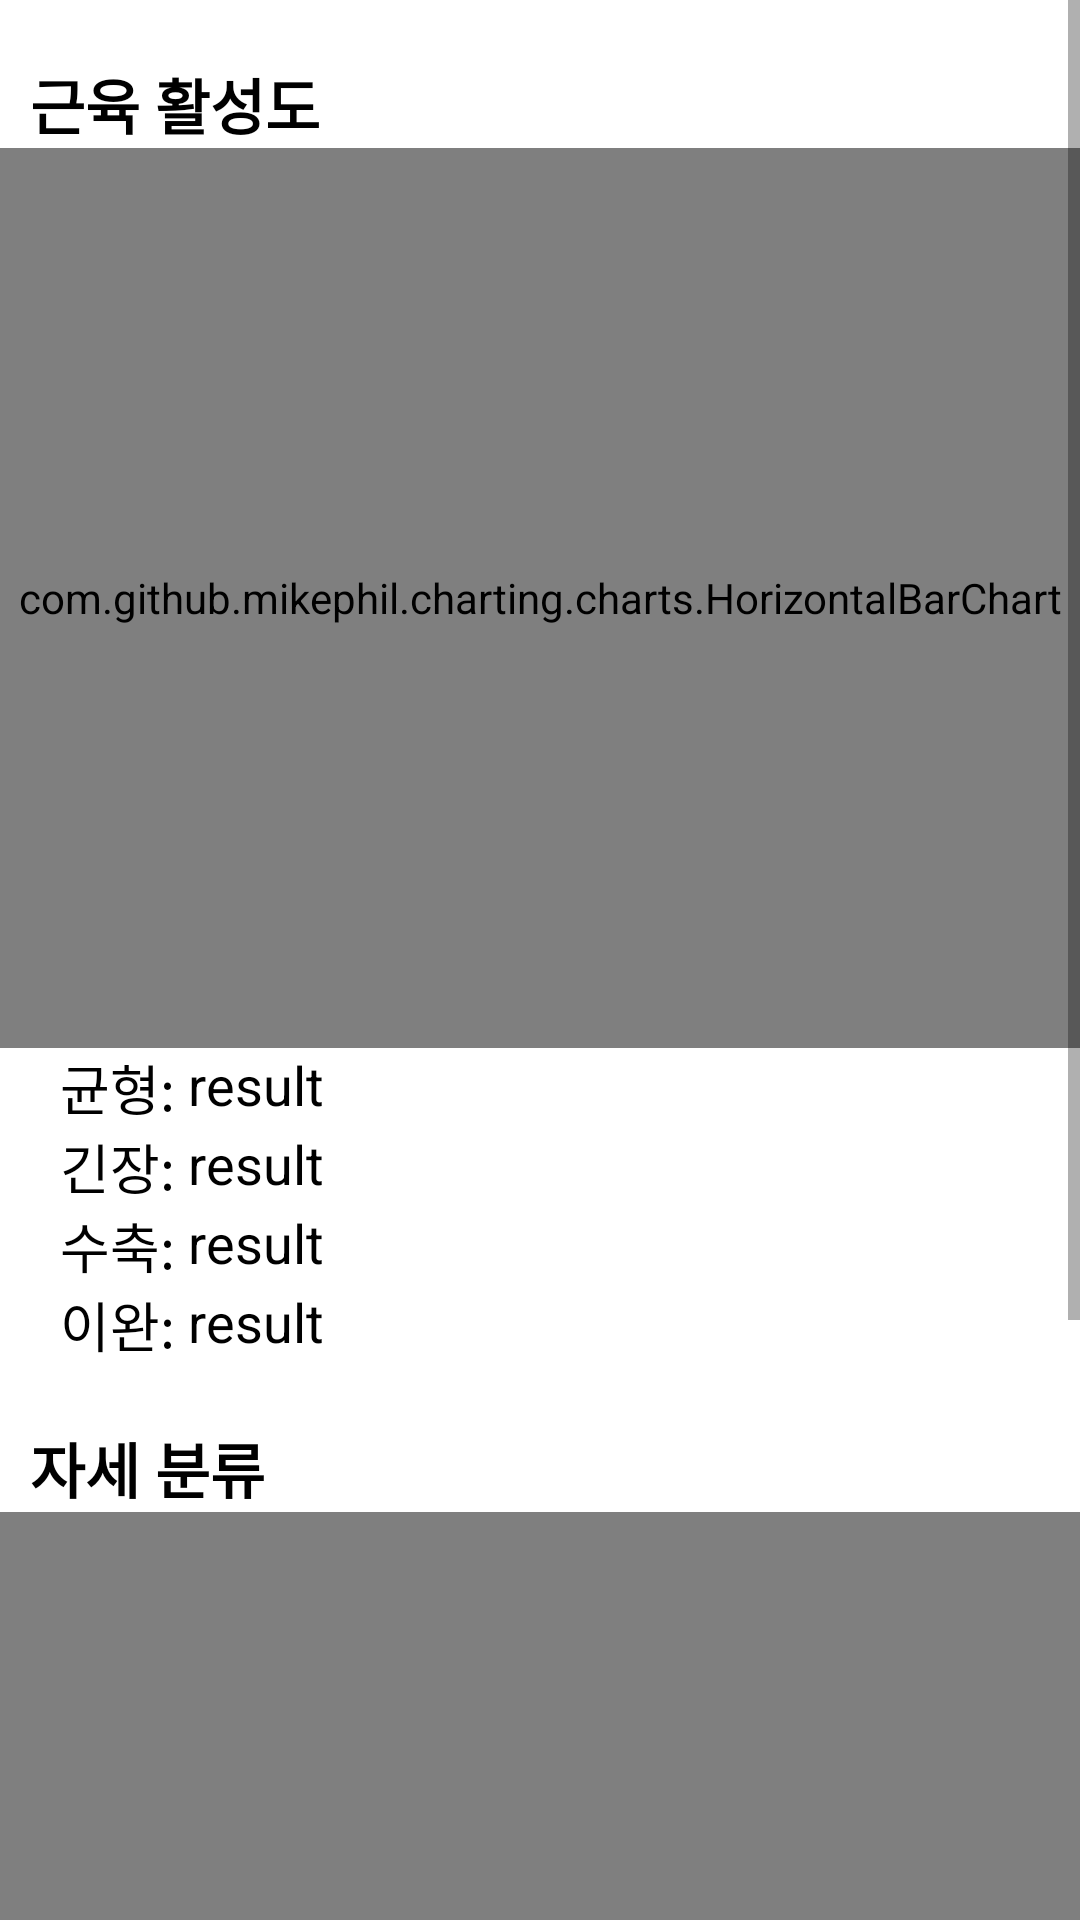

Here is an Android app screen rendered from its layout file. Give the layout XML and the strings, colors and styles it references.
<!-- AndroidManifest.xml: application theme Theme.HealthCare -->
<!-- res/layout/activity_record.xml -->
<?xml version="1.0" encoding="utf-8"?>
<ScrollView xmlns:android="http://schemas.android.com/apk/res/android"
    xmlns:app="http://schemas.android.com/apk/res-auto"
    xmlns:tools="http://schemas.android.com/tools"
    android:layout_width="match_parent"
    android:layout_height="match_parent"
    android:background="@color/white"
    tools:context=".RecordActivity">

    <LinearLayout
        android:layout_width="match_parent"
        android:layout_height="match_parent"
        android:gravity="center"
        android:orientation="vertical">
        <TextView
            android:layout_width="wrap_content"
            android:layout_height="wrap_content"
            android:layout_gravity="left"
            android:layout_marginLeft="10dp"
            android:text="근육 활성도"
            android:textAllCaps="false"
            android:textColor="#000000"
            android:textSize="20sp"
            android:layout_marginTop="20dp"
            android:textStyle="bold" />

        <com.github.mikephil.charting.charts.HorizontalBarChart
            android:id="@+id/chart"
            android:layout_width="match_parent"
            android:layout_height="300dp"
            tools:ignore="MissingConstraints"/>

        <LinearLayout
            android:layout_width="match_parent"
            android:layout_height="wrap_content"
            android:orientation="horizontal">
            <TextView
                android:layout_width="wrap_content"
                android:layout_height="wrap_content"
                android:layout_gravity="left"
                android:text="균형: "
                android:layout_marginLeft="20dp"
                android:textColor="#000000"
                android:textSize="18dp"
                tools:ignore="MissingPrefix" />

            <TextView
                android:id="@+id/feedbackBalance"
                android:layout_width="wrap_content"
                android:layout_height="wrap_content"
                android:layout_gravity="left"
                android:text="result"
                android:layout_marginRight="20dp"
                android:textColor="#000000"
                android:textSize="18dp"
                tools:ignore="MissingPrefix" />
        </LinearLayout>

        <LinearLayout
            android:layout_width="match_parent"
            android:layout_height="wrap_content"
            android:orientation="horizontal">
            <TextView
                android:layout_width="wrap_content"
                android:layout_height="wrap_content"
                android:layout_gravity="left"
                android:text="긴장: "
                android:layout_marginLeft="20dp"
                android:textColor="#000000"
                android:textSize="18dp"
                tools:ignore="MissingPrefix" />

            <TextView
                android:id="@+id/feedbackTension"
                android:layout_width="wrap_content"
                android:layout_height="wrap_content"
                android:layout_gravity="left"
                android:text="result"
                android:layout_marginRight="20dp"
                android:textColor="#000000"
                android:textSize="18dp"
                tools:ignore="MissingPrefix" />
        </LinearLayout>

        <LinearLayout
            android:layout_width="match_parent"
            android:layout_height="wrap_content"
            android:orientation="horizontal">
            <TextView
                android:layout_width="wrap_content"
                android:layout_height="wrap_content"
                android:layout_gravity="left"
                android:text="수축: "
                android:layout_marginLeft="20dp"
                android:textColor="#000000"
                android:textSize="18dp"
                tools:ignore="MissingPrefix" />

            <TextView
                android:id="@+id/feedbackContract"
                android:layout_width="wrap_content"
                android:layout_height="wrap_content"
                android:layout_gravity="left"
                android:text="result"
                android:layout_marginRight="20dp"
                android:textColor="#000000"
                android:textSize="18dp"
                tools:ignore="MissingPrefix" />
        </LinearLayout>

        <LinearLayout
            android:layout_width="match_parent"
            android:layout_height="wrap_content"
            android:orientation="horizontal">
            <TextView
                android:layout_width="wrap_content"
                android:layout_height="wrap_content"
                android:layout_gravity="left"
                android:text="이완: "
                android:layout_marginLeft="20dp"
                android:textColor="#000000"
                android:textSize="18dp"
                tools:ignore="MissingPrefix" />

            <TextView
                android:id="@+id/feedbackMaxAngle"
                android:layout_width="wrap_content"
                android:layout_height="wrap_content"
                android:layout_gravity="left"
                android:text="result"
                android:layout_marginRight="20dp"
                android:textColor="#000000"
                android:textSize="18dp"
                tools:ignore="MissingPrefix" />
        </LinearLayout>

        <TextView
            android:layout_width="wrap_content"
            android:layout_height="wrap_content"
            android:layout_gravity="left"
            android:layout_marginLeft="10dp"
            android:text="자세 분류"
            android:textAllCaps="false"
            android:textColor="#000000"
            android:textSize="20sp"
            android:layout_marginTop="20dp"
            android:textStyle="bold" />

        <com.github.mikephil.charting.charts.HorizontalBarChart
            android:id="@+id/chart2"
            android:layout_width="match_parent"
            android:layout_height="300dp"
            tools:ignore="MissingConstraints"/>

        <TextView
            android:layout_width="wrap_content"
            android:layout_height="wrap_content"
            android:layout_gravity="left"
            android:layout_marginLeft="10dp"
            android:text="분석 내용"
            android:textAllCaps="false"
            android:textColor="#000000"
            android:textSize="20sp"
            android:layout_marginTop="20dp"
            android:textStyle="bold" />

        <TextView
            android:id="@+id/feedback"
            android:layout_width="wrap_content"
            android:layout_height="wrap_content"
            android:layout_gravity="left"
            android:text="result"
            android:layout_marginRight="20dp"
            android:textColor="#000000"
            android:layout_marginLeft="20dp"
            android:textSize="18dp"
            tools:ignore="MissingPrefix" />

        <LinearLayout
            android:layout_width="match_parent"
            android:layout_height="wrap_content"
            android:gravity="bottom|center"
            android:layout_marginTop="2dp"
            android:layout_marginBottom="1dp"
            android:orientation="horizontal">

            <Button
                android:id="@+id/btn_result"
                android:layout_width="match_parent"
                android:layout_height="wrap_content"
                android:layout_weight="1"
                android:layout_margin="1dp"
                android:text="확       인"
                android:textColor="@color/white" />

            <Button
                android:id="@+id/btn_share"
                android:layout_width="130dp"
                android:layout_height="wrap_content"
                android:layout_weight="1"
                android:layout_margin="1dp"
                android:text="공유"
                android:textColor="@color/white" />
        </LinearLayout>

    </LinearLayout>

</ScrollView>
<!-- resources referenced by this layout -->
<resources>
  <color name="white">#FFFFFFFF</color>
  <style name="Theme.HealthCare" parent="Theme.MaterialComponents.DayNight.DarkActionBar">
          <item name="windowNoTitle">true</item>
          
          <item name="colorPrimary">#d83b3b</item>
          <item name="colorPrimaryVariant">@color/black</item>
          <item name="colorOnPrimary">@color/black</item>
          
          <item name="colorSecondary">@color/teal_200</item>
          <item name="colorSecondaryVariant">@color/teal_700</item>
          <item name="colorOnSecondary">@color/black</item>
          
          <item name="android:statusBarColor">?attr/colorPrimaryVariant</item>
          
      </style>
  <color name="black">#FF000000</color>
  <color name="teal_200">#FF03DAC5</color>
  <color name="teal_700">#FF018786</color>
</resources>
